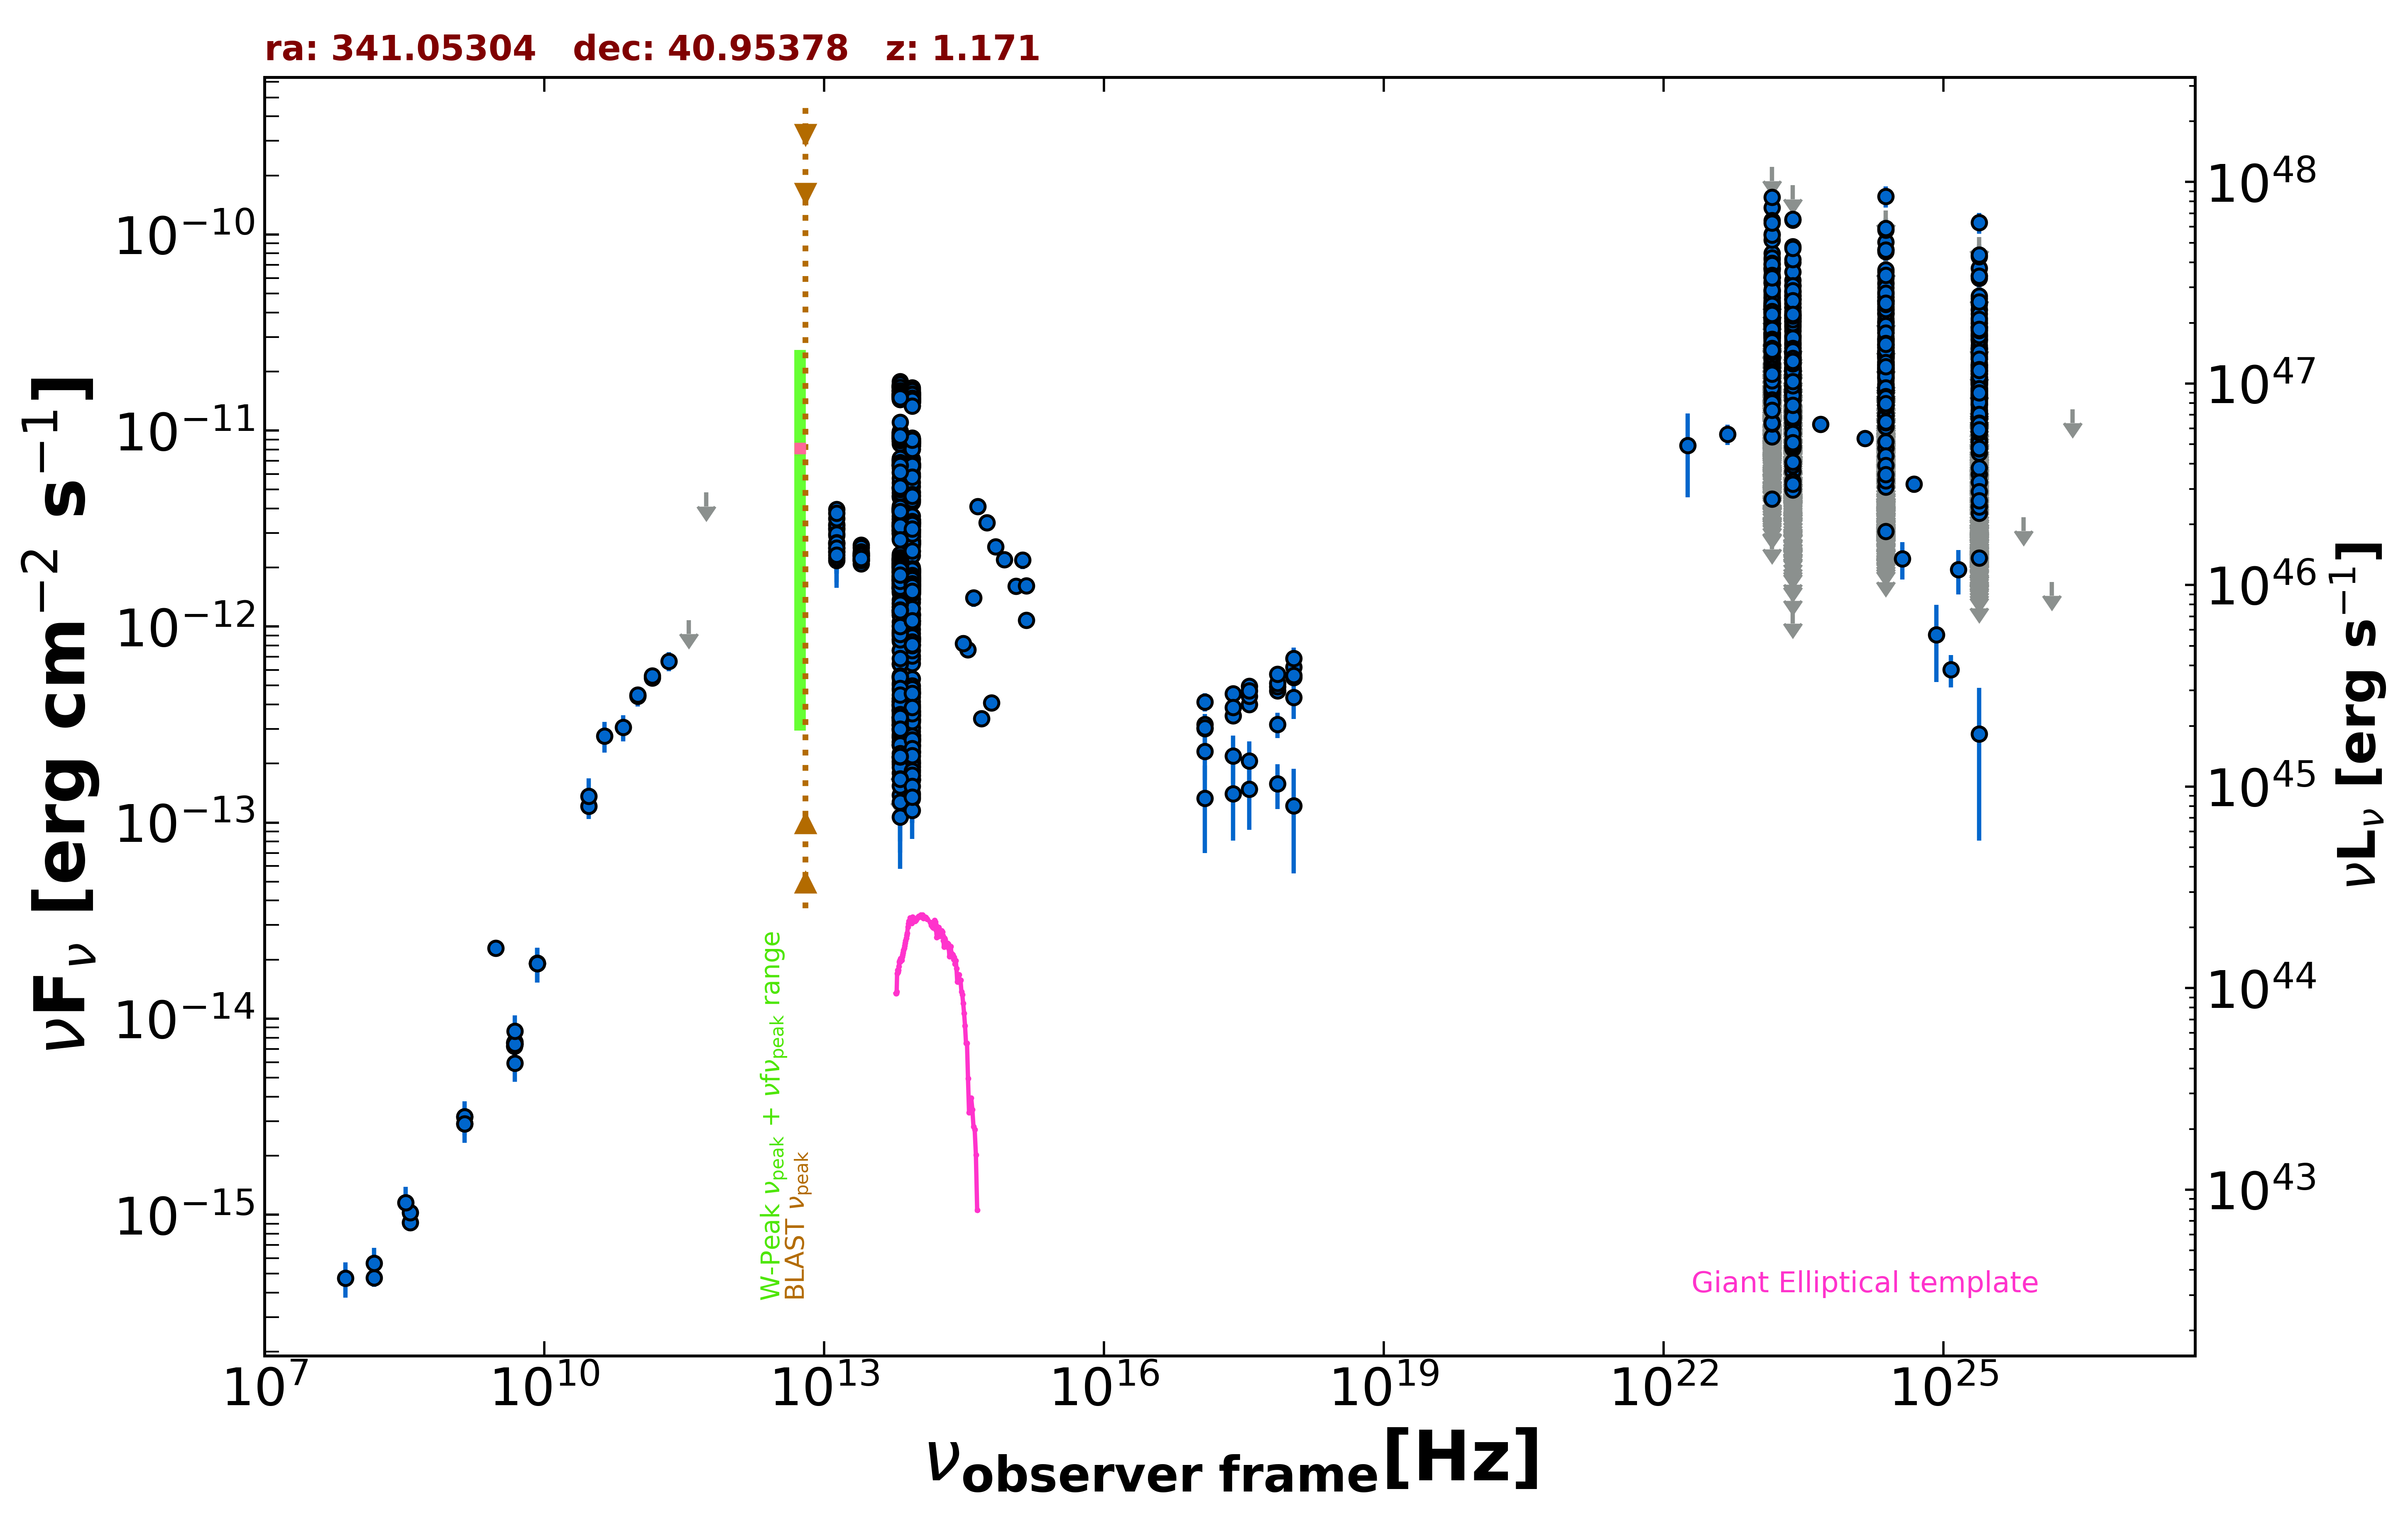

The data file committed next to this chart (first rows):
freq., flux, err_flux, MJD_start, MJD_end, flag, catalog, reference
1.400e+09, 3.167e-15, 9.500e-17, 55000, 55000, , NVSS, Condon et al. 1998  AJ  115  1693
3.000e+09, 2.285e-14, 2.500e-17, 55000, 55000, , VLASSQL, Gordon et al. 2021  ApJS  255  30
2.418e+17, 3.509e-13, 2.730e-14, 55254, 57351, , 1OUSX, Giommi et al. in preparation
1.209e+17, 3.018e-13, 2.810e-14, 55254, 57351, , 1OUSX, Giommi et al. in preparation
3.627e+17, 4.000e-13, 2.660e-14, 55254, 57351, , 1OUSX, Giommi et al. in preparation
7.253e+17, 4.704e-13, 2.100e-14, 55254, 57351, , 1OUSX, Giommi et al. in preparation
1.088e+18, 5.492e-13, 4.100e-14, 55254, 57351, , 1OUSX, Giommi et al. in preparation
7.253e+17, 4.929e-13, 2.240e-14, 55000, 55000, , 2SXPS, Evans et al. 2020  ApJS  247  54
1.209e+17, 3.166e-13, 3.105e-14, 55000, 55000, , 2SXPS, Evans et al. 2020  ApJS  247  54
3.627e+17, 4.424e-13, 3.115e-14, 55000, 55000, , 2SXPS, Evans et al. 2020  ApJS  247  54
1.088e+18, 6.208e-13, 4.800e-14, 55000, 55000, , 2SXPS, Evans et al. 2020  ApJS  247  54
1.500e+08, 4.759e-16, 4.860e-17, 55000, 55000, , TGSS150, Intema et al. 2017  A&A  598  A781
8.400e+09, 1.917e-14, 0.000e+00, 55000, 55000, , CRATES, Healey et al. 2007  ApJS  171  61
4.800e+09, 7.536e-15, 6.720e-16, 55000, 55000, , GB6, Gregory et al. 1996  ApJS  103  427
4.800e+09, 7.248e-15, 9.120e-16, 55000, 55000, , GB87, Gregory et al. 1992  VizieR  VIII/14/j20…
4.850e+09, 7.420e-15, 0.000e+00, 55000, 55000, , NORTH20, White and Becker  1992  ApJS  79  331
1.400e+09, 2.912e-15, 0.000e+00, 55000, 55000, , NORTH20, White and Becker  1992  ApJS  79  331
3.650e+08, 9.125e-16, 0.000e+00, 55000, 55000, , NORTH20, White and Becker  1992  ApJS  79  331
1.000e+11, 4.410e-13, 5.035e-14, 55000, 55000, , PCCS2100, GHz The Planck Collaboration 2018  A&A  …
1.430e+11, 5.460e-13, 4.455e-14, 55000, 55000, , PCCS2143, GHz The Planck Collaboration 2018  A&A  …
3.000e+10, 1.213e-13, 4.100e-15, 55000, 55000, , PCCS2, 30 GHz The Planck Collaboration 2018  A&…
3.000e+10, 1.362e-13, 3.220e-14, 55000, 55000, , PCNT, The Planck Collaboration 2018  A&A  619 …
4.400e+10, 2.766e-13, 4.960e-14, 55000, 55000, , PCNT, The Planck Collaboration 2018  A&A  619 …
7.000e+10, 3.062e-13, 4.675e-14, 55000, 55000, , PCNT, The Planck Collaboration 2018  A&A  619 …
1.000e+11, 4.482e-13, 3.385e-14, 55000, 55000, , PCNT, The Planck Collaboration 2018  A&A  619 …
1.430e+11, 5.602e-13, 4.735e-14, 55000, 55000, , PCNT, The Planck Collaboration 2018  A&A  619 …
2.170e+11, 6.653e-13, 7.525e-14, 55000, 55000, , PCNT, The Planck Collaboration 2018  A&A  619 …
3.530e+11, 1.079e-12, 0.000e+00, 55000, 55000, UL, PCNT, The Planck Collaboration 2018  A&A  619 …
5.450e+11, 4.827e-12, 0.000e+00, 55000, 55000, UL, PCNT, The Planck Collaboration 2018  A&A  619 …
8.817e+13, 6.021e-12, 6.500e-15, 55000, 55000, , UNWISE, Schlafly et al. 2019  ApJS  240  30
6.517e+13, 6.072e-12, 9.000e-15, 55000, 55000, , UNWISE, Schlafly et al. 2019  ApJS  240  30
8.817e+13, 1.041e-12, 2.500e-14, 55000, 55000, , WISE, Wright et al. 2010  AJ  140  1868
6.517e+13, 1.260e-12, 2.700e-14, 55000, 55000, , WISE, Wright et al. 2010  AJ  140  1868
2.498e+13, 2.297e-12, 5.950e-14, 55000, 55000, , WISE, Wright et al. 2010  AJ  140  1868
1.363e+13, 2.910e-12, 1.395e-13, 55000, 55000, , WISE, Wright et al. 2010  AJ  140  1868
8.817e+13, 3.519e-12, 6.800e-14, 57198, 57198, , NEOWISE, Mainzer et al. 2014  ApJ  792  30
6.517e+13, 3.976e-12, 9.150e-14, 57198, 57198, , NEOWISE, Mainzer et al. 2014  ApJ  792  30
8.817e+13, 3.269e-12, 8.750e-14, 57198, 57198, , NEOWISE, Mainzer et al. 2014  ApJ  792  30
6.517e+13, 3.889e-12, 9.650e-14, 57198, 57198, , NEOWISE, Mainzer et al. 2014  ApJ  792  30
8.817e+13, 3.376e-12, 6.850e-14, 57197, 57197, , NEOWISE, Mainzer et al. 2014  ApJ  792  30
6.517e+13, 4.017e-12, 8.150e-14, 57197, 57197, , NEOWISE, Mainzer et al. 2014  ApJ  792  30
8.817e+13, 3.398e-12, 7.800e-14, 57198, 57198, , NEOWISE, Mainzer et al. 2014  ApJ  792  30
6.517e+13, 3.896e-12, 7.900e-14, 57198, 57198, , NEOWISE, Mainzer et al. 2014  ApJ  792  30
8.817e+13, 3.336e-12, 7.100e-14, 57198, 57198, , NEOWISE, Mainzer et al. 2014  ApJ  792  30
6.517e+13, 3.976e-12, 7.700e-14, 57198, 57198, , NEOWISE, Mainzer et al. 2014  ApJ  792  30
8.817e+13, 3.248e-12, 6.900e-14, 57199, 57199, , NEOWISE, Mainzer et al. 2014  ApJ  792  30
6.517e+13, 3.832e-12, 7.400e-14, 57199, 57199, , NEOWISE, Mainzer et al. 2014  ApJ  792  30
8.817e+13, 3.398e-12, 6.900e-14, 57198, 57198, , NEOWISE, Mainzer et al. 2014  ApJ  792  30
6.517e+13, 3.886e-12, 9.300e-14, 57198, 57198, , NEOWISE, Mainzer et al. 2014  ApJ  792  30
8.817e+13, 3.493e-12, 7.100e-14, 57197, 57197, , NEOWISE, Mainzer et al. 2014  ApJ  792  30
6.517e+13, 4.005e-12, 7.750e-14, 57197, 57197, , NEOWISE, Mainzer et al. 2014  ApJ  792  30
8.817e+13, 3.405e-12, 8.450e-14, 57198, 57198, , NEOWISE, Mainzer et al. 2014  ApJ  792  30
6.517e+13, 4.118e-12, 1.020e-13, 57198, 57198, , NEOWISE, Mainzer et al. 2014  ApJ  792  30
8.817e+13, 3.376e-12, 6.850e-14, 57197, 57197, , NEOWISE, Mainzer et al. 2014  ApJ  792  30
6.517e+13, 3.965e-12, 8.400e-14, 57197, 57197, , NEOWISE, Mainzer et al. 2014  ApJ  792  30
8.817e+13, 3.236e-12, 7.150e-14, 57198, 57198, , NEOWISE, Mainzer et al. 2014  ApJ  792  30
6.517e+13, 3.871e-12, 8.200e-14, 57198, 57198, , NEOWISE, Mainzer et al. 2014  ApJ  792  30
8.817e+13, 3.500e-12, 6.750e-14, 57198, 57198, , NEOWISE, Mainzer et al. 2014  ApJ  792  30
6.517e+13, 4.039e-12, 8.950e-14, 57198, 57198, , NEOWISE, Mainzer et al. 2014  ApJ  792  30
8.817e+13, 3.506e-12, 7.750e-14, 57198, 57198, , NEOWISE, Mainzer et al. 2014  ApJ  792  30
... 2,591 more rows
